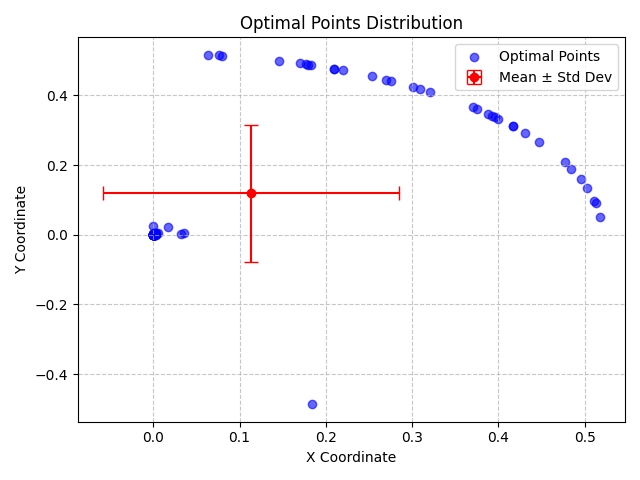

The table this chart was drawn from, first rows:
X, Y, X_Std, Y_Std
0.00106, 0.001331, 0.1716, 0.1963
0.0007734, 0.001883, 0.1716, 0.1963
0.2703, 0.4445, 0.1716, 0.1963
0.001734, 3.808693988571754e-05, 0.1716, 0.1963
0.4844, 0.1896, 0.1716, 0.1963
0.001787, 0.0005122, 0.1716, 0.1963
0.3087, 0.4187, 0.1716, 0.1963
0.002941, 0.0009537, 0.1716, 0.1963
0.0005181, 0.0001035, 0.1716, 0.1963
0.4304, 0.2921, 0.1716, 0.1963
0.0002286, 0.0009138, 0.1716, 0.1963
0.5029, 0.1327, 0.1716, 0.1963
0.0009978, 0.0001006, 0.1716, 0.1963
0.0003689, 0.0005859, 0.1716, 0.1963
0.4165, 0.3118, 0.1716, 0.1963
0.3749, 0.3607, 0.1716, 0.1963
0.1703, 0.4916, 0.1716, 0.1963
0.001219, 0.002717, 0.1716, 0.1963
0.0005166, 0.000919, 0.1716, 0.1963
0.0002112, 1.7487523440329333e-05, 0.1716, 0.1963
0.0169, 0.02259, 0.1716, 0.1963
0.07666, 0.5145, 0.1716, 0.1963
0.0007504, 0.0004588, 0.1716, 0.1963
0.2095, 0.4762, 0.1716, 0.1963
0.0003321, 2.383624076429669e-05, 0.1716, 0.1963
0.07947, 0.5141, 0.1716, 0.1963
0.0006513, 0.001122, 0.1716, 0.1963
0.4464, 0.267, 0.1716, 0.1963
0.0008507, 0.0003154, 0.1716, 0.1963
0.0003789, 0.0001559, 0.1716, 0.1963
0.0002964, 0.0007008, 0.1716, 0.1963
0.0002279, 0.0005384, 0.1716, 0.1963
0.0004909, 0.0002234, 0.1716, 0.1963
0.0009822, 0.0005333, 0.1716, 0.1963
8.196926888026645e-06, 0.02367, 0.1716, 0.1963
0.4954, 0.1587, 0.1716, 0.1963
0.4172, 0.311, 0.1716, 0.1963
0.0019, 0.005481, 0.1716, 0.1963
0.0002384, 1.6598043898419235e-05, 0.1716, 0.1963
5.4764057232925545e-05, 3.1691880911677295e-05, 0.1716, 0.1963
0.0001088, 0.0001544, 0.1716, 0.1963
0.0008388, 3.136536896075626e-05, 0.1716, 0.1963
0.001609, 0.001998, 0.1716, 0.1963
0.1452, 0.4995, 0.1716, 0.1963
0.0003498, 0.001183, 0.1716, 0.1963
0.001204, 0.001405, 0.1716, 0.1963
0.3014, 0.4241, 0.1716, 0.1963
0.06302, 0.5163, 0.1716, 0.1963
0.001367, 0.003079, 0.1716, 0.1963
0.03585, 0.003752, 0.1716, 0.1963
0.5178, 0.0499, 0.1716, 0.1963
0.5113, 0.0957, 0.1716, 0.1963
0.4768, 0.2081, 0.1716, 0.1963
0.3211, 0.4091, 0.1716, 0.1963
0.209, 0.4764, 0.1716, 0.1963
3.3059469638385686e-05, 0.0003089, 0.1716, 0.1963
0.002084, 2.4148143361379937e-05, 0.1716, 0.1963
0.000413, 0.0005816, 0.1716, 0.1963
0.0007579, 0.0004341, 0.1716, 0.1963
0.0006827, 0.0005158, 0.1716, 0.1963
... 40 more rows
